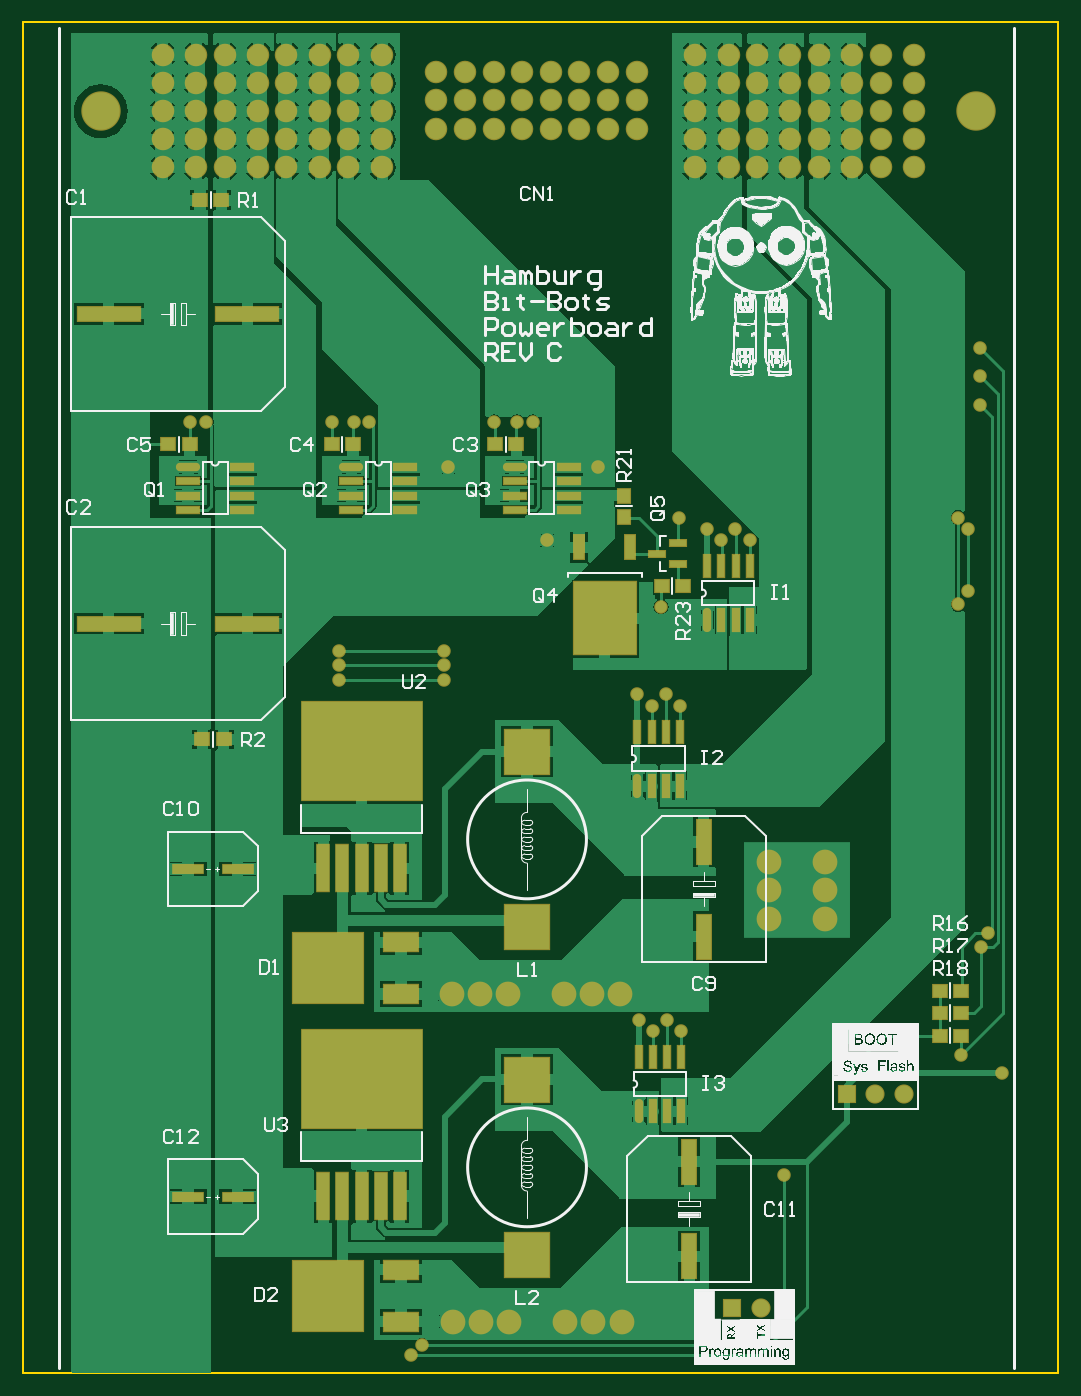
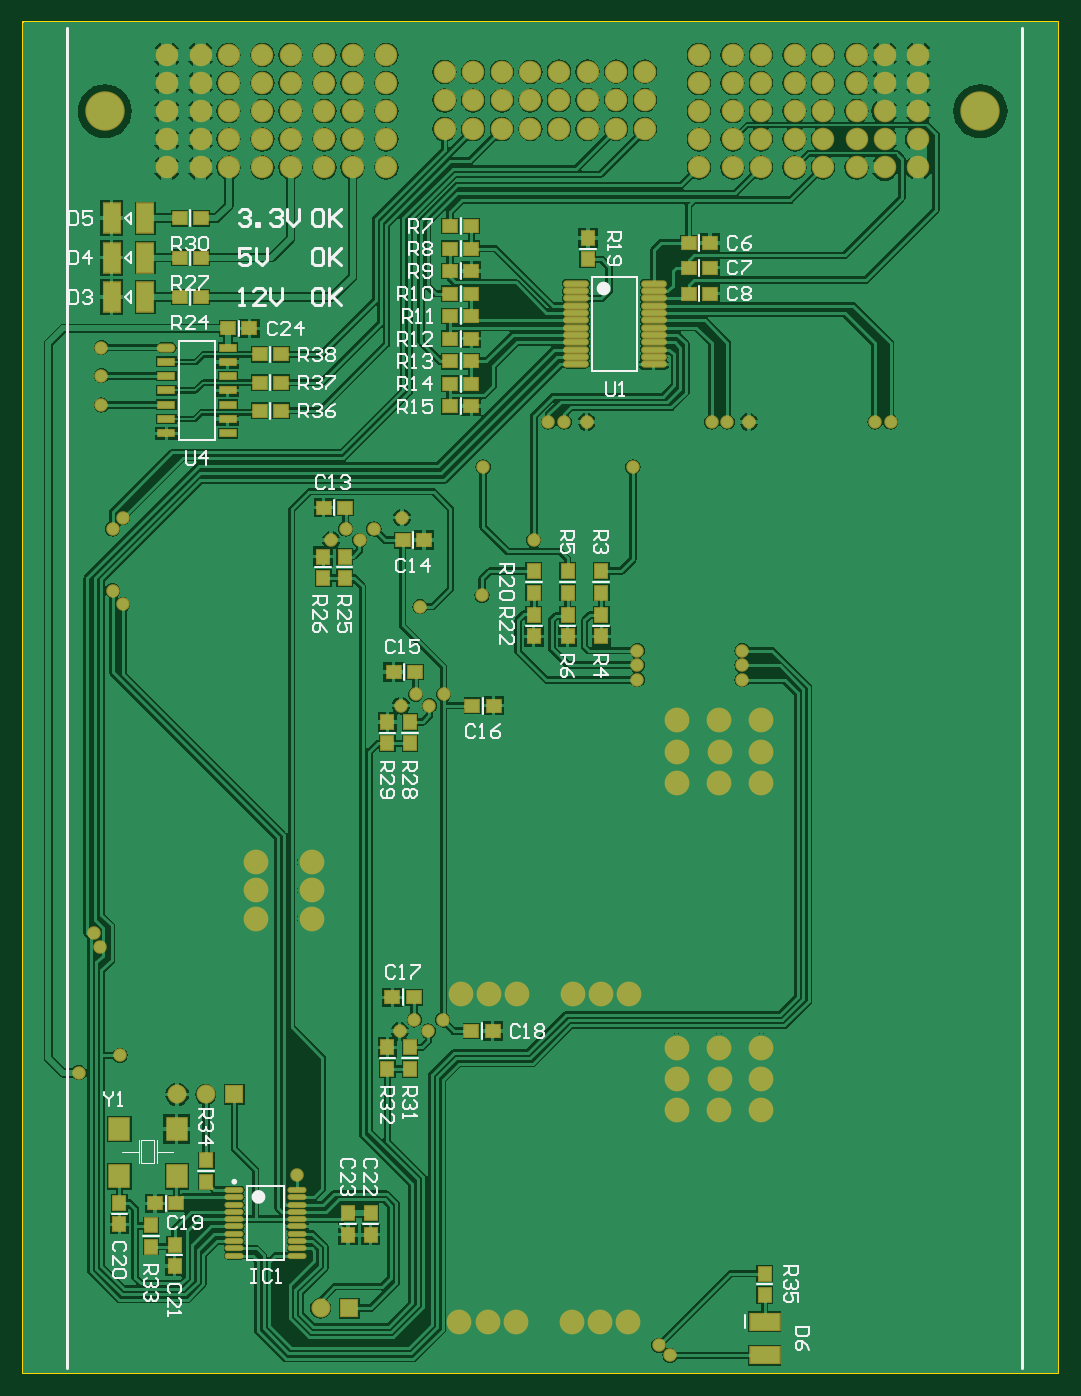
Circuit board: 9 layer files. Board 92.0 x 120.0 mm.
- bottom_copper: powerboard1.GBL (147663 bytes)
- bottom_silk: powerboard1.GBO (23220 bytes)
- paste: powerboard1.GBP (3477 bytes)
- bottom_mask: powerboard1.GBS (7456 bytes)
- outline: powerboard1.GM1 (158 bytes)
- top_copper: powerboard1.GTL (61960 bytes)
- top_silk: powerboard1.GTO (226640 bytes)
- paste: powerboard1.GTP (2680 bytes)
- top_mask: powerboard1.GTS (6654 bytes)

=== bottom_copper: powerboard1.GBL (147663 bytes, source omitted) ===
=== bottom_silk: powerboard1.GBO (23220 bytes, source omitted) ===
=== paste: powerboard1.GBP ===
G04 Layer_Color=128*
%FSLAX44Y44*%
%MOMM*%
G71*
G01*
G75*
%ADD10R,1.1400X1.2000*%
%ADD18R,1.2000X1.1400*%
%ADD39O,1.4500X0.6000*%
%ADD40R,1.4500X0.6000*%
%ADD41R,1.8000X2.0000*%
%ADD42O,2.1000X0.4500*%
%ADD43R,2.6000X1.5000*%
%ADD44O,1.5000X0.3500*%
%ADD45R,1.5000X2.6000*%
D10*
X806000Y112500D02*
D03*
Y131500D02*
D03*
X611000Y123250D02*
D03*
Y142250D02*
D03*
X631000Y142250D02*
D03*
Y123250D02*
D03*
X634000Y706500D02*
D03*
Y725500D02*
D03*
X653000Y725500D02*
D03*
Y706500D02*
D03*
X576000Y559500D02*
D03*
Y578500D02*
D03*
X596000Y578500D02*
D03*
Y559500D02*
D03*
X576000Y270500D02*
D03*
Y289500D02*
D03*
X596000Y289500D02*
D03*
Y270500D02*
D03*
X466000Y712500D02*
D03*
Y693500D02*
D03*
X418000Y1008500D02*
D03*
Y989500D02*
D03*
X261000Y88500D02*
D03*
Y69500D02*
D03*
X406000Y712500D02*
D03*
Y693500D02*
D03*
Y673500D02*
D03*
Y654500D02*
D03*
X436000Y712500D02*
D03*
Y693500D02*
D03*
Y673500D02*
D03*
Y654500D02*
D03*
X466000Y673500D02*
D03*
Y654500D02*
D03*
X834000Y151500D02*
D03*
Y132500D02*
D03*
X785000Y114250D02*
D03*
Y95250D02*
D03*
X757000Y189250D02*
D03*
Y170250D02*
D03*
D18*
X737500Y928000D02*
D03*
X718500D02*
D03*
X709500Y855000D02*
D03*
X690500D02*
D03*
X709500Y880000D02*
D03*
X690500D02*
D03*
X709500Y905000D02*
D03*
X572500Y334000D02*
D03*
X591500D02*
D03*
X633500Y769000D02*
D03*
X652500D02*
D03*
X520500Y593000D02*
D03*
X501500D02*
D03*
X571500Y623000D02*
D03*
X590500D02*
D03*
X521500Y304000D02*
D03*
X502500D02*
D03*
X328500Y1004000D02*
D03*
X309500D02*
D03*
X328500Y982000D02*
D03*
X309500D02*
D03*
X328500Y959000D02*
D03*
X309500D02*
D03*
X540500Y1019000D02*
D03*
X521500D02*
D03*
X540500Y999000D02*
D03*
X521500D02*
D03*
X540500Y979000D02*
D03*
X521500D02*
D03*
X540500Y959000D02*
D03*
X521500D02*
D03*
X540500Y939000D02*
D03*
X521500D02*
D03*
X540500Y919000D02*
D03*
X521500D02*
D03*
X540500Y899000D02*
D03*
X521500D02*
D03*
X540500Y879000D02*
D03*
X521500D02*
D03*
X540500Y859000D02*
D03*
X521500D02*
D03*
X582500Y740000D02*
D03*
X563500D02*
D03*
X802500Y151000D02*
D03*
X783500D02*
D03*
X690500Y905000D02*
D03*
X761500Y991000D02*
D03*
X780500D02*
D03*
X761500Y1026000D02*
D03*
X780500D02*
D03*
X761500Y956000D02*
D03*
X780500D02*
D03*
D39*
X792250Y911100D02*
D03*
D40*
Y898400D02*
D03*
Y885700D02*
D03*
Y873000D02*
D03*
Y860300D02*
D03*
Y847600D02*
D03*
Y834900D02*
D03*
X737750Y911100D02*
D03*
Y898400D02*
D03*
Y885700D02*
D03*
Y873000D02*
D03*
Y860300D02*
D03*
Y847600D02*
D03*
Y834900D02*
D03*
D41*
X834000Y217000D02*
D03*
Y175000D02*
D03*
X783200Y217000D02*
D03*
Y175000D02*
D03*
D42*
X359500Y896250D02*
D03*
Y902750D02*
D03*
Y909250D02*
D03*
Y915750D02*
D03*
Y922250D02*
D03*
Y928750D02*
D03*
Y935250D02*
D03*
Y941750D02*
D03*
Y948250D02*
D03*
Y954750D02*
D03*
Y961250D02*
D03*
Y967750D02*
D03*
X428500Y896250D02*
D03*
Y902750D02*
D03*
Y909250D02*
D03*
Y915750D02*
D03*
Y922250D02*
D03*
Y928750D02*
D03*
Y935250D02*
D03*
Y941750D02*
D03*
Y948250D02*
D03*
Y954750D02*
D03*
Y961250D02*
D03*
Y967750D02*
D03*
D43*
X261000Y16000D02*
D03*
Y46000D02*
D03*
D44*
X676000Y104500D02*
D03*
Y111000D02*
D03*
Y117500D02*
D03*
Y124000D02*
D03*
Y130500D02*
D03*
Y137000D02*
D03*
Y143500D02*
D03*
Y150000D02*
D03*
Y156500D02*
D03*
Y163000D02*
D03*
X732000Y104500D02*
D03*
Y111000D02*
D03*
Y117500D02*
D03*
Y124000D02*
D03*
Y130500D02*
D03*
Y137000D02*
D03*
Y143500D02*
D03*
Y150000D02*
D03*
Y156500D02*
D03*
Y163000D02*
D03*
D45*
X841000Y991000D02*
D03*
X811000D02*
D03*
X841000Y956000D02*
D03*
X811000D02*
D03*
X841000Y1026000D02*
D03*
X811000D02*
D03*
M02*

=== bottom_mask: powerboard1.GBS (7456 bytes, source omitted) ===
=== outline: powerboard1.GM1 ===
G04 Layer_Color=16711935*
%FSLAX44Y44*%
%MOMM*%
G71*
G01*
G75*
%ADD46C,0.2000*%
D46*
X0Y0D02*
Y1200000D01*
X920000D01*
X0Y0D02*
X920000D01*
Y1200000D01*
M02*

=== top_copper: powerboard1.GTL (61960 bytes, source omitted) ===
=== top_silk: powerboard1.GTO (226640 bytes, source omitted) ===
=== paste: powerboard1.GTP ===
G04 Layer_Color=8421504*
%FSLAX44Y44*%
%MOMM*%
G71*
G01*
G75*
%ADD10R,1.1400X1.2000*%
%ADD11O,1.9500X0.5500*%
%ADD12R,1.9500X0.5500*%
%ADD13R,0.9500X2.1000*%
%ADD14R,5.5000X6.5000*%
%ADD15R,1.3000X3.9000*%
%ADD16R,2.7000X0.7000*%
%ADD17R,5.6000X1.3000*%
%ADD18R,1.2000X1.1400*%
%ADD19R,6.3000X6.3000*%
%ADD20R,3.1000X1.7000*%
%ADD21O,0.5500X1.9500*%
%ADD22R,0.5500X1.9500*%
%ADD23R,4.0000X4.0000*%
%ADD24R,1.5000X0.6000*%
%ADD25R,1.1000X4.1000*%
%ADD26R,10.7000X8.7000*%
D10*
X534000Y779500D02*
D03*
Y760500D02*
D03*
D11*
X437000Y805000D02*
D03*
X147000D02*
D03*
X292000D02*
D03*
D12*
X437000Y792300D02*
D03*
Y779600D02*
D03*
Y766900D02*
D03*
X485000Y805000D02*
D03*
Y792300D02*
D03*
Y779600D02*
D03*
Y766900D02*
D03*
X147000Y792300D02*
D03*
Y779600D02*
D03*
Y766900D02*
D03*
X195000Y805000D02*
D03*
Y792300D02*
D03*
Y779600D02*
D03*
Y766900D02*
D03*
X292000Y792300D02*
D03*
Y779600D02*
D03*
Y766900D02*
D03*
X340000Y805000D02*
D03*
Y792300D02*
D03*
Y779600D02*
D03*
Y766900D02*
D03*
D13*
X539800Y733500D02*
D03*
X494200D02*
D03*
D14*
X517000Y670500D02*
D03*
D15*
X592000Y188000D02*
D03*
Y104000D02*
D03*
X605000Y388000D02*
D03*
Y472000D02*
D03*
D16*
X147000Y448000D02*
D03*
X191000D02*
D03*
Y157000D02*
D03*
X147000D02*
D03*
D17*
X76500Y941000D02*
D03*
X199500D02*
D03*
X76500Y666000D02*
D03*
X199500D02*
D03*
D18*
X438500Y825000D02*
D03*
X419500D02*
D03*
X293500D02*
D03*
X274500D02*
D03*
X148500Y825000D02*
D03*
X129500D02*
D03*
X567500Y699000D02*
D03*
X586500D02*
D03*
X833500Y340000D02*
D03*
X814500D02*
D03*
X833500Y320000D02*
D03*
X814500D02*
D03*
X833500Y300000D02*
D03*
X814500D02*
D03*
X176500Y1042000D02*
D03*
X157500D02*
D03*
X178500Y563000D02*
D03*
X159500D02*
D03*
D19*
X271000Y360000D02*
D03*
Y69000D02*
D03*
D20*
X336000Y383000D02*
D03*
Y337000D02*
D03*
Y92000D02*
D03*
Y46000D02*
D03*
D21*
X608000Y669000D02*
D03*
X546000Y522000D02*
D03*
X547000Y233000D02*
D03*
D22*
X620700Y669000D02*
D03*
X633400D02*
D03*
X646100D02*
D03*
X608000Y717000D02*
D03*
X620700D02*
D03*
X633400D02*
D03*
X646100D02*
D03*
X558700Y522000D02*
D03*
X571400D02*
D03*
X584100D02*
D03*
X546000Y570000D02*
D03*
X558700D02*
D03*
X571400D02*
D03*
X584100D02*
D03*
X559700Y233000D02*
D03*
X572400D02*
D03*
X585100D02*
D03*
X547000Y281000D02*
D03*
X559700D02*
D03*
X572400D02*
D03*
X585100D02*
D03*
D23*
X448000Y396250D02*
D03*
Y552250D02*
D03*
X448000Y105000D02*
D03*
Y261000D02*
D03*
D24*
X563500Y728000D02*
D03*
X582500Y737500D02*
D03*
Y718500D02*
D03*
D25*
X267000Y448500D02*
D03*
X284000D02*
D03*
X301000D02*
D03*
X318000D02*
D03*
X335000D02*
D03*
X267000Y157500D02*
D03*
X284000D02*
D03*
X301000D02*
D03*
X318000D02*
D03*
X335000D02*
D03*
D26*
X301000Y552500D02*
D03*
Y261500D02*
D03*
M02*

=== top_mask: powerboard1.GTS (6654 bytes, source omitted) ===
